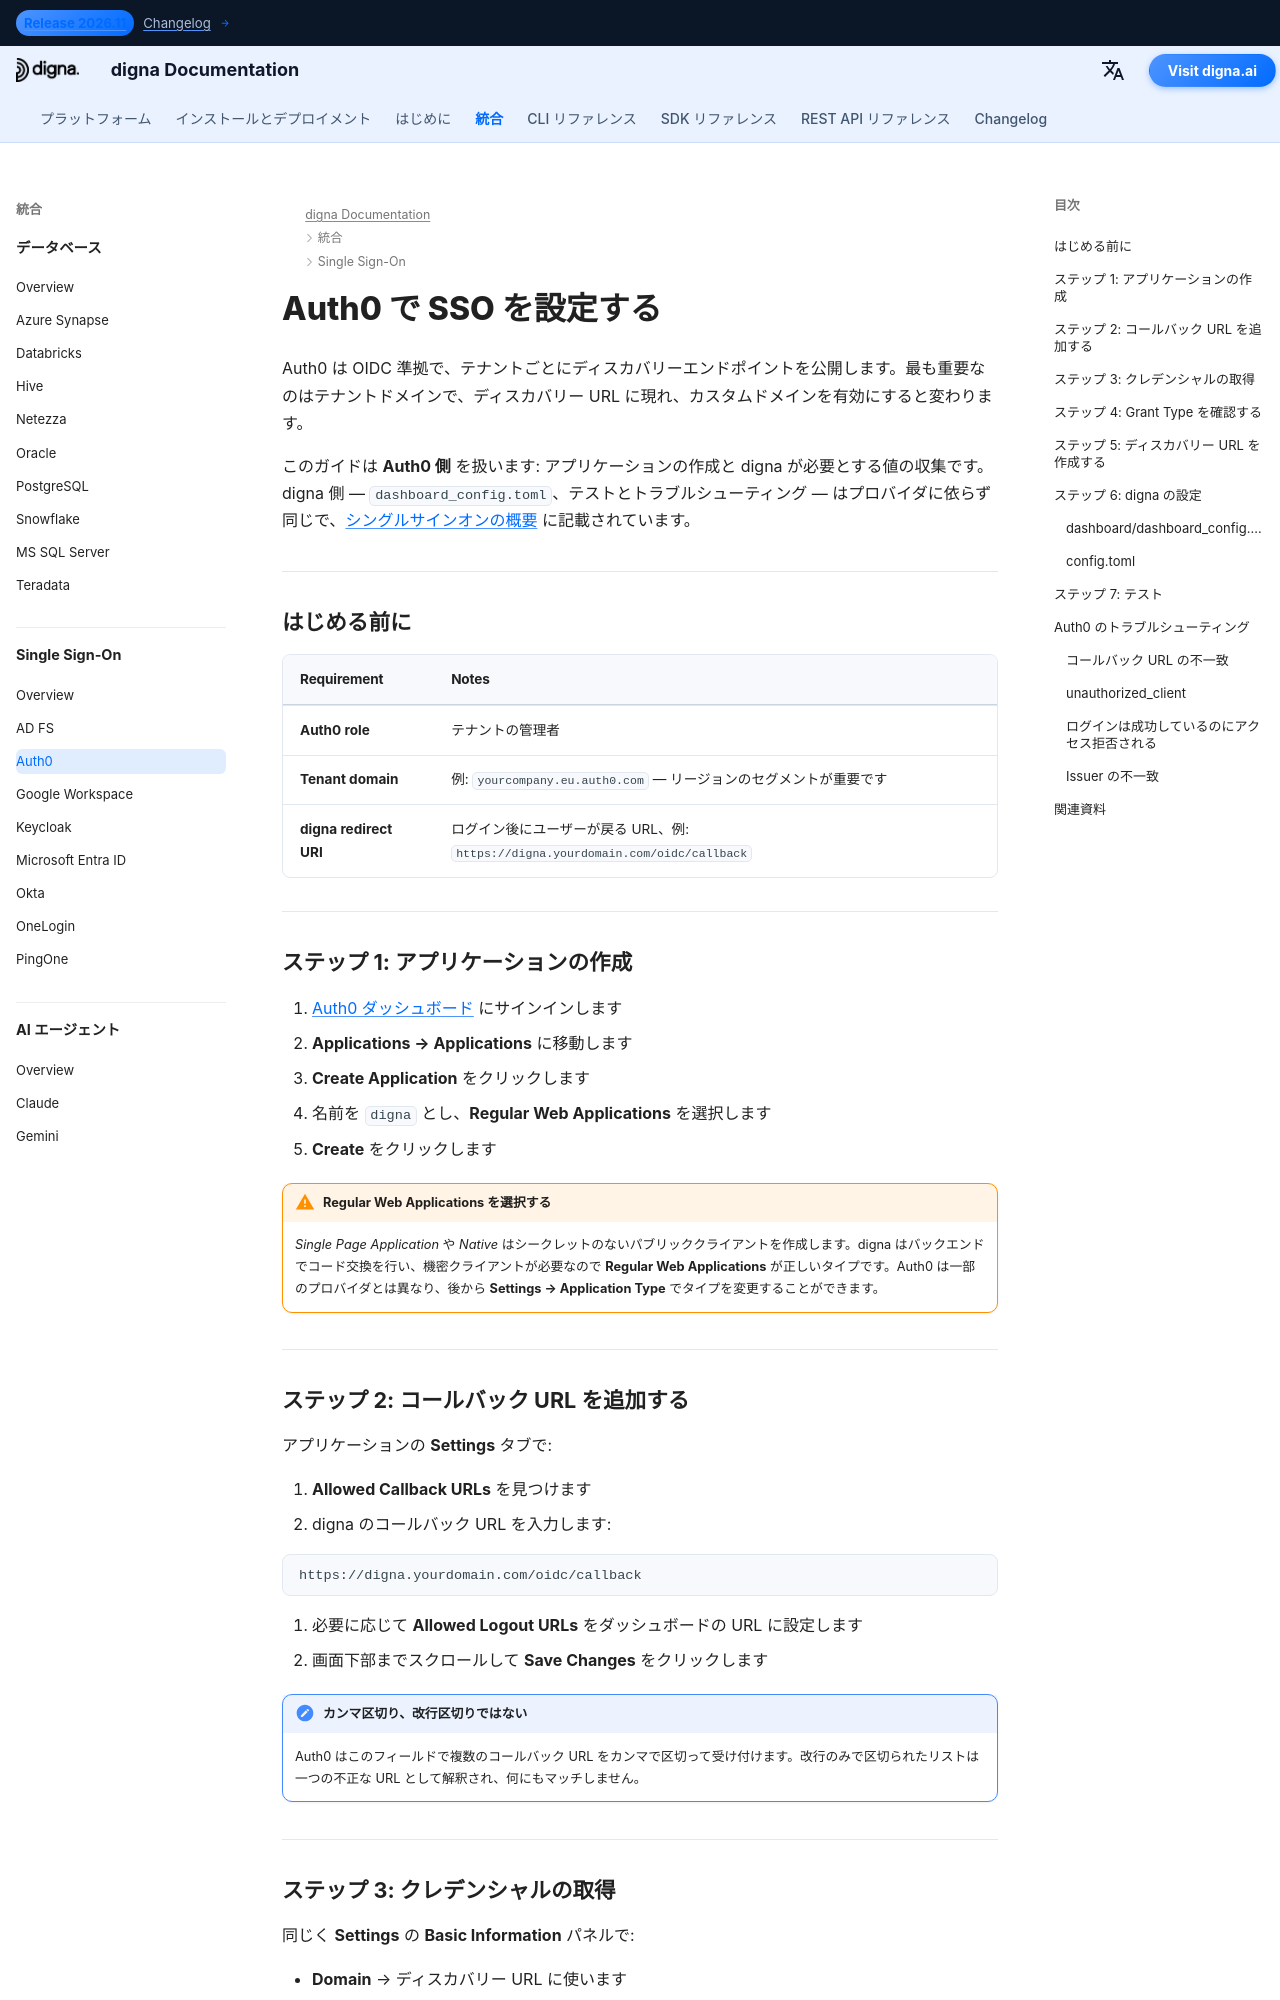

repository: dignaai/digna-docs · page: ja/sso/auth0_sso_guide/index.html · generator: mkdocs

---
title: Auth0 SSO – シングルサインオン統合 | digna ドキュメント
description: digna を Auth0 の OpenID Connect でシングルサインオンに設定する手順 — Regular Web Application の設定、許可されたコールバック URL、クライアント認証情報、テナントドメイン、および対応する digna 設定を扱います。
image: /assets/logo_square.png
keywords: digna sso, auth0 sso, auth0 oidc, regular web application, callback urls, openid connect, エンタープライズ認証
---

# Auth0 で SSO を設定する

Auth0 は OIDC 準拠で、テナントごとにディスカバリーエンドポイントを公開します。最も重要なのはテナントドメインで、ディスカバリー URL に現れ、カスタムドメインを有効にすると変わります。

このガイドは **Auth0 側** を扱います: アプリケーションの作成と digna が必要とする値の収集です。digna 側 — `dashboard_config.toml`、テストとトラブルシューティング — はプロバイダに依らず同じで、[シングルサインオンの概要](overview.md) に記載されています。

---

## はじめる前に

| Requirement | Notes |
|---|---|
| **Auth0 role** | テナントの管理者 |
| **Tenant domain** | 例: `yourcompany.eu.auth0.com` — リージョンのセグメントが重要です |
| **digna redirect URI** | ログイン後にユーザーが戻る URL、例: `https://digna.yourdomain.com/oidc/callback` |

---

## ステップ 1: アプリケーションの作成

1. [Auth0 ダッシュボード](https://manage.auth0.com) にサインインします
2. **Applications → Applications** に移動します
3. **Create Application** をクリックします
4. 名前を `digna` とし、**Regular Web Applications** を選択します
5. **Create** をクリックします

!!! warning "Regular Web Applications を選択する"

    *Single Page Application* や *Native* はシークレットのないパブリッククライアントを作成します。digna はバックエンドでコード交換を行い、機密クライアントが必要なので **Regular Web Applications** が正しいタイプです。Auth0 は一部のプロバイダとは異なり、後から **Settings → Application Type** でタイプを変更することができます。

---
